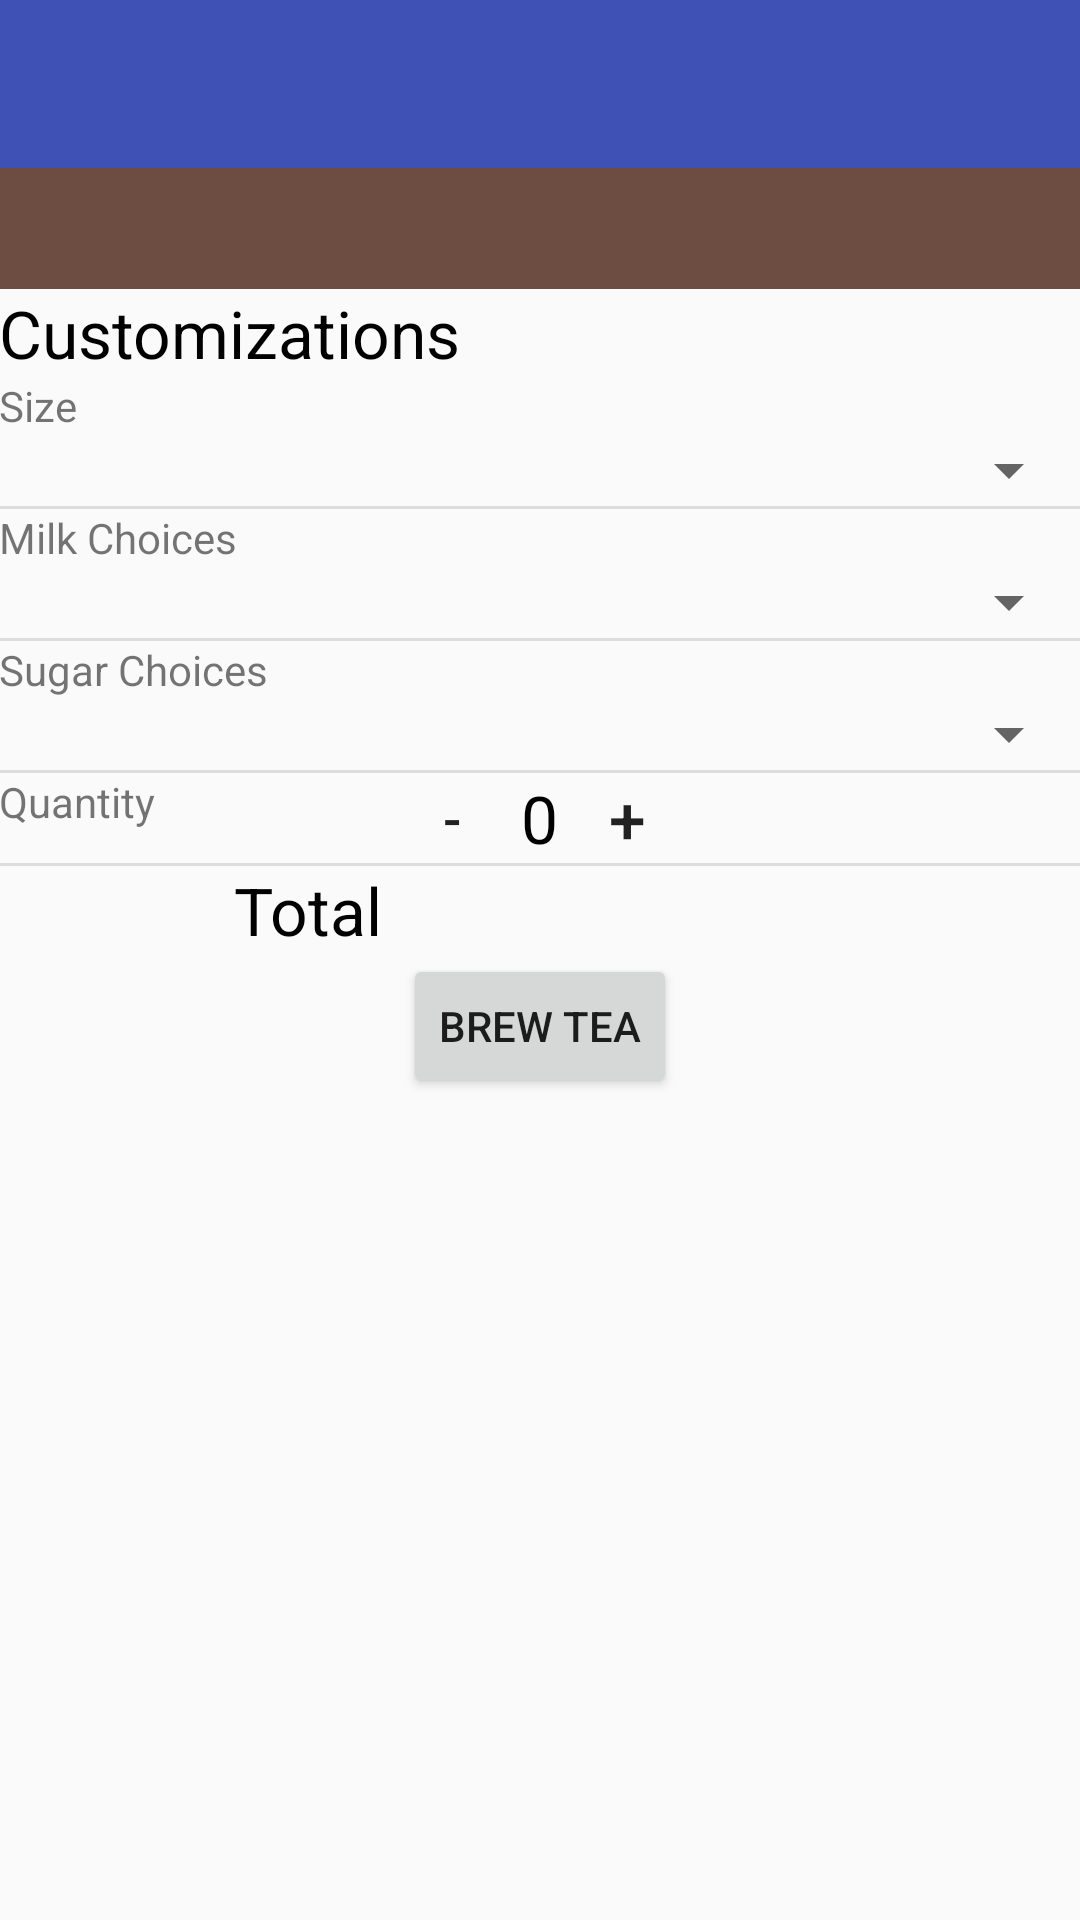

Here is an Android app screen rendered from its layout file. Give the layout XML and the strings, colors and styles it references.
<!-- AndroidManifest.xml: application theme AppTheme -->
<!-- res/layout/activity_order.xml -->
<?xml version="1.0" encoding="utf-8"?>
<ScrollView xmlns:android="http://schemas.android.com/apk/res/android"
    xmlns:app="http://schemas.android.com/apk/res-auto"
    android:layout_width="match_parent"
    android:layout_height="match_parent">

    <LinearLayout
        android:layout_width="match_parent"
        android:layout_height="wrap_content"
        android:orientation="vertical">

        <android.support.v7.widget.Toolbar
            android:id="@+id/order_toolbar"
            android:layout_width="match_parent"
            android:layout_height="?attr/actionBarSize"
            android:background="?attr/colorPrimary"
            android:theme="@style/ToolbarTheme"
            app:popupTheme="@style/ThemeOverlay.AppCompat.Light" />

        <LinearLayout
            android:id="@+id/activity_tea_detail"
            android:layout_width="match_parent"
            android:layout_height="match_parent"
            android:orientation="vertical">

            <LinearLayout
                android:id="@+id/activity_tea_detail_header"
                android:layout_width="match_parent"
                android:layout_height="wrap_content"
                android:background="@color/colorSecondary"
                android:orientation="vertical">

                <TextView
                    android:id="@+id/tea_name_text_view"
                    style="@style/HeaderTextStyle"
                    android:layout_width="wrap_content"
                    android:layout_height="wrap_content"
                    android:layout_gravity="center" />

            </LinearLayout>

            <TextView
                style="@style/FormTextStyle"
                android:layout_width="wrap_content"
                android:layout_height="wrap_content"
                android:layout_gravity="bottom"
                android:paddingBottom="@dimen/default_gap"
                android:paddingLeft="@dimen/activity_horizontal_margin"
                android:paddingRight="@dimen/activity_horizontal_margin"
                android:paddingTop="@dimen/default_gap"
                android:text="@string/Customizations" />

            <RelativeLayout
                android:id="@+id/sizeLinearLayout"
                android:layout_width="match_parent"
                android:layout_height="wrap_content"
                android:orientation="vertical"
                android:paddingBottom="@dimen/default_gap"
                android:paddingLeft="@dimen/activity_horizontal_margin"
                android:paddingRight="@dimen/activity_horizontal_margin"
                android:paddingTop="@dimen/default_gap">

                <TextView
                    android:id="@+id/sizeLabel"
                    android:layout_width="wrap_content"
                    android:layout_height="wrap_content"
                    android:text="@string/tea_size" />

                <Spinner
                    android:id="@+id/tea_size_spinner"
                    style="@style/FormTextStyle"
                    android:layout_width="match_parent"
                    android:layout_height="wrap_content"
                    android:layout_alignParentEnd="true"
                    android:layout_alignParentRight="true"
                    android:layout_below="@id/sizeLabel"
                    android:drawSelectorOnTop="true" />

            </RelativeLayout>

            <View style="@style/Divider" />

            <RelativeLayout
                android:id="@+id/milkLinearLayout"
                android:layout_width="match_parent"
                android:layout_height="wrap_content"
                android:orientation="vertical"
                android:paddingBottom="@dimen/default_gap"
                android:paddingLeft="@dimen/activity_horizontal_margin"
                android:paddingRight="@dimen/activity_horizontal_margin"
                android:paddingTop="@dimen/default_gap">

                <TextView
                    android:id="@+id/milkLabel"
                    android:layout_width="wrap_content"
                    android:layout_height="wrap_content"
                    android:text="@string/milk_choices" />

                <Spinner
                    android:id="@+id/milk_spinner"
                    style="@style/FormTextStyle"
                    android:layout_width="match_parent"
                    android:layout_height="wrap_content"
                    android:layout_alignParentEnd="true"
                    android:layout_alignParentRight="true"
                    android:layout_below="@id/milkLabel"
                    android:drawSelectorOnTop="true" />

            </RelativeLayout>

            <View style="@style/Divider" />

            <RelativeLayout
                android:id="@+id/sugarLinearLayout"
                android:layout_width="match_parent"
                android:layout_height="wrap_content"
                android:orientation="vertical"
                android:paddingBottom="@dimen/default_gap"
                android:paddingLeft="@dimen/activity_horizontal_margin"
                android:paddingRight="@dimen/activity_horizontal_margin"
                android:paddingTop="@dimen/default_gap">

                <TextView
                    android:id="@+id/sugarLabel"
                    android:layout_width="wrap_content"
                    android:layout_height="wrap_content"
                    android:text="@string/sugar_choices" />

                <Spinner
                    android:id="@+id/sugar_spinner"
                    style="@style/FormTextStyle"
                    android:layout_width="match_parent"
                    android:layout_height="wrap_content"
                    android:layout_alignParentEnd="true"
                    android:layout_alignParentRight="true"
                    android:layout_below="@id/sugarLabel"
                    android:drawSelectorOnTop="true" />

            </RelativeLayout>

            <View style="@style/Divider" />

            <RelativeLayout
                android:id="@+id/quantityLinearLayout"
                android:layout_width="match_parent"
                android:layout_height="wrap_content"
                android:orientation="vertical"
                android:paddingBottom="@dimen/default_gap"
                android:paddingLeft="@dimen/activity_horizontal_margin"
                android:paddingRight="@dimen/activity_horizontal_margin"
                android:paddingTop="@dimen/default_gap">


                <TextView
                    android:id="@+id/quantityLabel"
                    android:layout_width="wrap_content"
                    android:layout_height="wrap_content"
                    android:text="@string/quantity" />


                <LinearLayout
                    android:layout_width="match_parent"
                    android:layout_height="wrap_content"
                    android:gravity="center"
                    android:orientation="horizontal">

                    <Button
                        android:id="@+id/decrement_button"
                        android:layout_width="30dp"
                        android:layout_height="30dp"
                        android:background="@null"
                        android:onClick="decrement"
                        android:text="-"
                        android:textSize="18sp" />

                    <TextView
                        android:id="@+id/quantity_text_view"
                        android:layout_width="wrap_content"
                        android:layout_height="wrap_content"
                        android:layout_gravity="center"
                        android:paddingLeft="8dp"
                        android:paddingRight="8dp"
                        android:text="@string/initial_quantity_value"
                        android:textColor="@android:color/black"
                        android:textSize="22sp" />

                    <Button
                        android:id="@+id/increment_button"
                        android:layout_width="30dp"
                        android:layout_height="30dp"
                        android:background="@null"
                        android:onClick="increment"
                        android:text="+"
                        android:textSize="22sp" />

                </LinearLayout>

            </RelativeLayout>

            <View style="@style/Divider" />

            <LinearLayout
                android:layout_width="match_parent"
                android:layout_height="wrap_content"
                android:orientation="horizontal"
                android:paddingBottom="@dimen/default_gap"
                android:paddingTop="@dimen/default_gap">

                <TextView
                    android:id="@+id/total"
                    style="@style/FormTextStyle"
                    android:layout_width="wrap_content"
                    android:layout_height="match_parent"
                    android:layout_weight="1"
                    android:gravity="center"
                    android:text="@string/total" />

                <TextView
                    android:id="@+id/cost_text_view"
                    style="@style/FormTextStyle"
                    android:layout_width="wrap_content"
                    android:layout_height="match_parent"
                    android:layout_weight="1"
                    android:gravity="center" />

            </LinearLayout>

            <Button
                android:id="@+id/brew_tea_button"
                android:layout_width="wrap_content"
                android:layout_height="wrap_content"
                android:layout_gravity="center"
                android:onClick="brewTea"
                android:text="@string/brew_tea" />

        </LinearLayout>
    </LinearLayout>
</ScrollView>
<!-- resources referenced by this layout -->
<resources>
  <color name="colorSecondary">#6D4C41</color>
  <string name="Customizations">Customizations</string>
  <string name="brew_tea">BREW TEA</string>
  <string name="initial_quantity_value">0</string>
  <string name="milk_choices">Milk Choices</string>
  <string name="quantity">Quantity</string>
  <string name="sugar_choices">Sugar Choices</string>
  <string name="tea_size">Size</string>
  <string name="total">Total</string>
  <style name="Divider">
          <item name="android:layout_width">match_parent</item>
          <item name="android:layout_height">1dp</item>
          <item name="android:background">?android:attr/listDivider</item>
      </style>
  <style name="FormTextStyle">
          <item name="android:layout_width">wrap_content</item>
          <item name="android:layout_height">20dp</item>
          <item name="android:gravity">center_vertical</item>
          <item name="android:textSize">22sp</item>
          <item name="android:textColor">#000000</item>
      </style>
  <style name="HeaderTextStyle">
          <item name="android:layout_width">wrap_content</item>
          <item name="android:layout_height">48dp</item>
          <item name="android:gravity">center_vertical</item>
          <item name="android:textSize">30sp</item>
          <item name="android:textColor">#ffffff</item>
      </style>
  <style name="ToolbarTheme" parent="@style/ThemeOverlay.AppCompat.Dark.ActionBar">
          <item name="android:textColorPrimary">@color/white</item>
      </style>
  <style name="AppTheme" parent="Theme.AppCompat.Light.DarkActionBar">
          
          <item name="colorPrimary">@color/colorPrimary</item>
          <item name="colorPrimaryDark">@color/colorPrimaryDark</item>
          <item name="colorAccent">@color/colorAccent</item>
      </style>
  <color name="white">#ffffff</color>
  <color name="colorPrimary">#3F51B5</color>
  <color name="colorPrimaryDark">#303F9F</color>
  <color name="colorAccent">#FF4081</color>
</resources>
